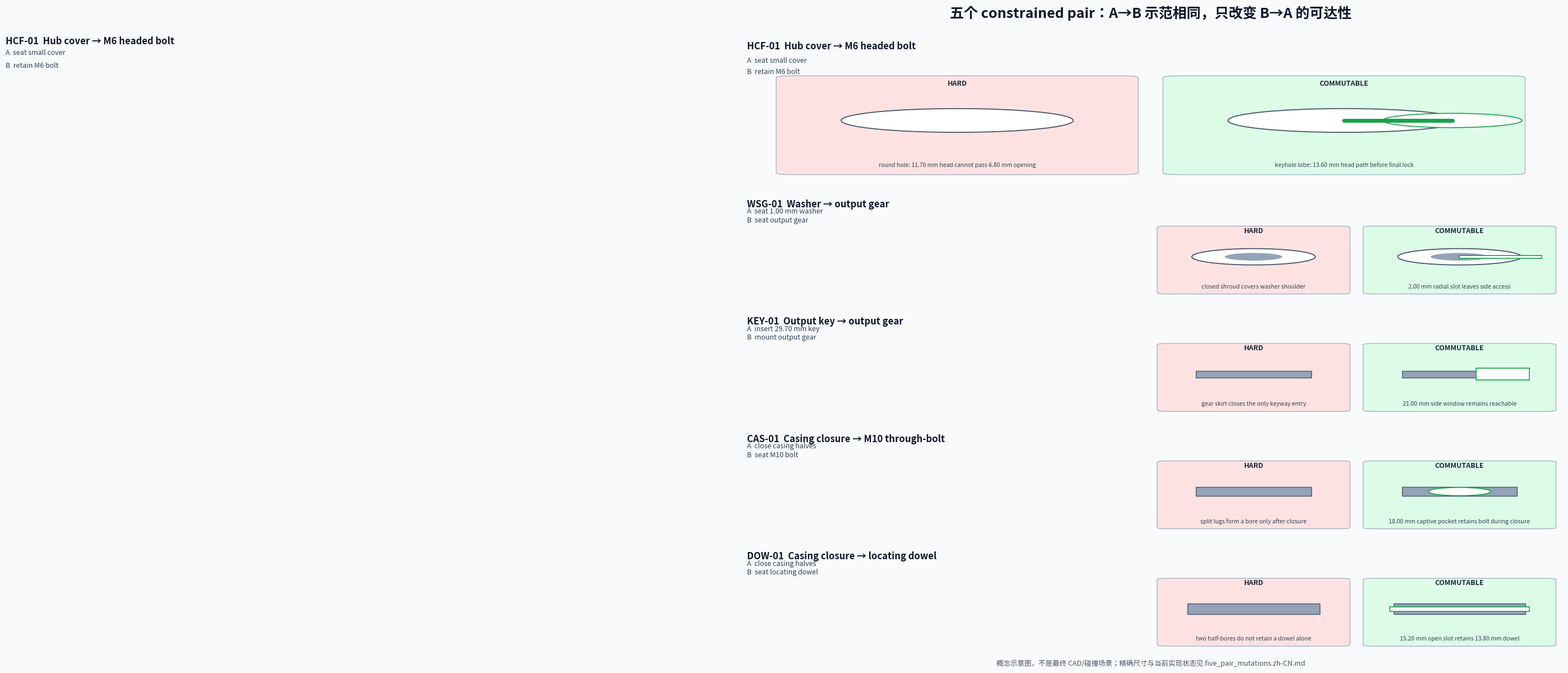

This figure's Python source:
"""Render a labelled, conceptual overview of the five constrained pairs.

The figure is intentionally a schematic: it shows the changed access/retention
topology and the A/B order, not the final CAD geometry or a physics result.
"""

from __future__ import annotations

import argparse
from pathlib import Path


def _draw_pair(ax, pair: str, title: str, action_a: str, action_b: str, hard: str, commutable: str, kind: str):
    import matplotlib.patches as patches

    ax.axis("off")
    ax.text(0.01, 0.90, f"{pair}  {title}", va="top", fontsize=12, fontweight="bold", color="#0f172a")
    ax.text(0.01, 0.82, f"A  {action_a}", va="top", fontsize=9, color="#334155")
    ax.text(0.01, 0.74, f"B  {action_b}", va="top", fontsize=9, color="#334155")
    for x, label, body, color in (
        (0.52, "HARD", hard, "#fee2e2"),
        (0.77, "COMMUTABLE", commutable, "#dcfce7"),
    ):
        ax.add_patch(patches.FancyBboxPatch((x, 0.04), 0.21, 0.60, boxstyle="round,pad=0.012", facecolor=color, edgecolor="#94a3b8", linewidth=0.8))
        ax.text(x + 0.105, 0.59, label, ha="center", fontsize=9, fontweight="bold", color="#1e293b")
        ax.text(x + 0.105, 0.07, body, ha="center", va="bottom", fontsize=7.5, color="#334155", wrap=True)
    # A compact icon occupies the upper portion of each card.  Icons are
    # deliberately abstract and are paired with the precise dimensions in the
    # accompanying report/configuration.
    for x, variant in ((0.52, "HARD"), (0.77, "COMMUTABLE")):
        cx, cy = x + 0.105, 0.37
        if kind == "hole":
            ax.add_patch(patches.Circle((cx, cy), 0.075, facecolor="white", edgecolor="#475569", linewidth=1.3))
            if variant == "COMMUTABLE":
                ax.add_patch(patches.Circle((cx + 0.07, cy), 0.045, facecolor="white", edgecolor="#16a34a", linewidth=1.2))
                ax.plot([cx, cx + 0.07], [cy, cy], color="#16a34a", linewidth=5, solid_capstyle="round")
        elif kind == "slot":
            ax.add_patch(patches.Circle((cx, cy), 0.075, facecolor="white", edgecolor="#475569", linewidth=1.3))
            ax.add_patch(patches.Circle((cx, cy), 0.035, facecolor="#94a3b8", edgecolor="none"))
            if variant == "COMMUTABLE":
                ax.add_patch(patches.Rectangle((cx, cy - 0.012), 0.10, 0.024, facecolor="white", edgecolor="#16a34a", linewidth=1.2))
        elif kind == "key":
            ax.add_patch(patches.Rectangle((cx - 0.07, cy - 0.03), 0.14, 0.06, facecolor="#94a3b8", edgecolor="#475569", linewidth=1))
            if variant == "COMMUTABLE":
                ax.add_patch(patches.Rectangle((cx + 0.02, cy - 0.055), 0.065, 0.11, facecolor="white", edgecolor="#16a34a", linewidth=1.2))
        elif kind == "pocket":
            ax.add_patch(patches.Rectangle((cx - 0.07, cy - 0.04), 0.14, 0.08, facecolor="#94a3b8", edgecolor="#475569", linewidth=1))
            if variant == "COMMUTABLE":
                ax.add_patch(patches.Circle((cx, cy), 0.038, facecolor="white", edgecolor="#16a34a", linewidth=1.2))
        elif kind == "dowel":
            ax.add_patch(patches.Rectangle((cx - 0.08, cy - 0.05), 0.16, 0.10, facecolor="#94a3b8", edgecolor="#475569", linewidth=1))
            if variant == "COMMUTABLE":
                ax.add_patch(patches.Rectangle((cx - 0.085, cy - 0.02), 0.17, 0.04, facecolor="white", edgecolor="#16a34a", linewidth=1.2))


def render(out_path: Path) -> None:
    import matplotlib

    matplotlib.use("Agg")
    import matplotlib.pyplot as plt
    from matplotlib import font_manager

    plt.rcParams["font.family"] = font_manager.FontProperties(fname="/usr/share/fonts/opentype/noto/NotoSansCJK-Regular.ttc").get_name()
    fig, axes = plt.subplots(5, 1, figsize=(15, 12), dpi=140, facecolor="#f8fafc")
    specs = [
        ("HCF-01", "Hub cover → M6 headed bolt", "seat small cover", "retain M6 bolt", "round hole: 11.70 mm head cannot pass 6.80 mm opening", "keyhole lobe: 13.60 mm head path before final lock", "hole"),
        ("WSG-01", "Washer → output gear", "seat 1.00 mm washer", "seat output gear", "closed shroud covers washer shoulder", "2.00 mm radial slot leaves side access", "slot"),
        ("KEY-01", "Output key → output gear", "insert 29.70 mm key", "mount output gear", "gear skirt closes the only keyway entry", "21.00 mm side window remains reachable", "key"),
        ("CAS-01", "Casing closure → M10 through-bolt", "close casing halves", "seat M10 bolt", "split lugs form a bore only after closure", "18.00 mm captive pocket retains bolt during closure", "pocket"),
        ("DOW-01", "Casing closure → locating dowel", "close casing halves", "seat locating dowel", "two half-bores do not retain a dowel alone", "15.20 mm open slot retains 13.80 mm dowel", "dowel"),
    ]
    for ax, spec in zip(axes, specs):
        _draw_pair(ax, *spec)
    fig.suptitle("五个 constrained pair：A→B 示范相同，只改变 B→A 的可达性", fontsize=18, fontweight="bold", color="#0f172a", y=0.99)
    # The first subplot sits directly below the suptitle in tight_layout; repeat
    # its text in figure coordinates so the first pair cannot be clipped.
    fig.text(0.02, 0.925, "HCF-01  Hub cover → M6 headed bolt", fontsize=12, fontweight="bold", color="#0f172a")
    fig.text(0.02, 0.905, "A  seat small cover", fontsize=9, color="#334155")
    fig.text(0.02, 0.888, "B  retain M6 bolt", fontsize=9, color="#334155")
    fig.text(0.5, 0.008, "概念示意图，不是最终 CAD/碰撞场景；精确尺寸与当前实现状态见 five_pair_mutations.zh-CN.md", ha="center", fontsize=9, color="#475569")
    fig.tight_layout(rect=(0, 0.02, 1, 0.94), h_pad=1.1)
    out_path.parent.mkdir(parents=True, exist_ok=True)
    fig.savefig(out_path, facecolor=fig.get_facecolor())
    plt.close(fig)


def main() -> int:
    parser = argparse.ArgumentParser()
    parser.add_argument("--out", type=Path, default=Path("pilot_12pair/outputs/geometry_demo/five_pair_mutation_schematic.png"))
    args = parser.parse_args()
    render(args.out)
    print(args.out)
    return 0


if __name__ == "__main__":
    raise SystemExit(main())
